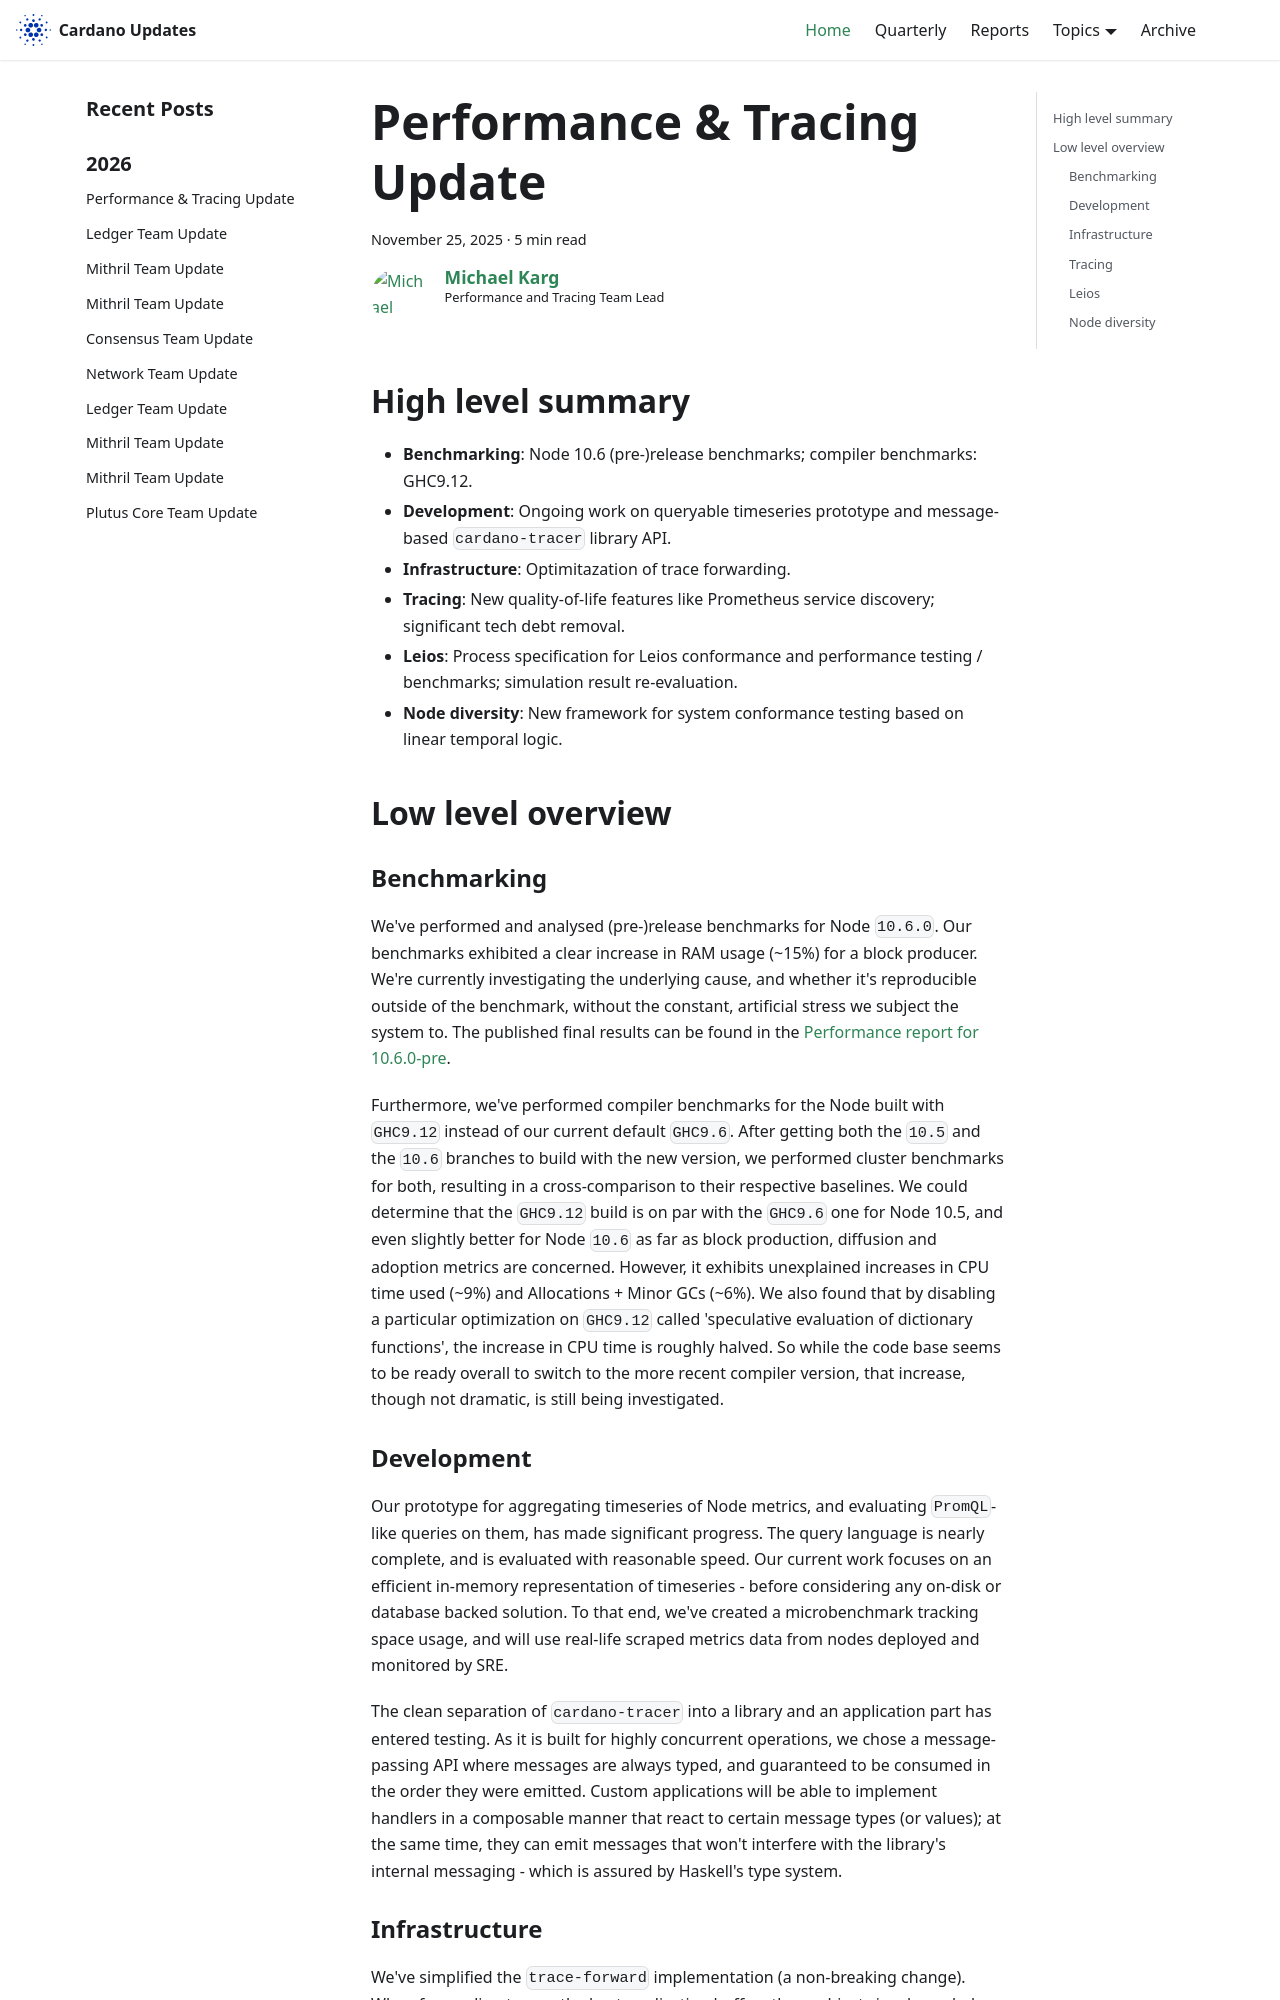

repository: IntersectMBO/cardano-updates · page: 2025-11-25-performance-and-tracing/index.html · generator: docusaurus

---
title: Performance & Tracing Update
slug: 2025-11-25-performance-and-tracing
authors: mgmeier
tags: [performance-tracing]
hide_table_of_contents: false
---

## High level summary

* **Benchmarking**: Node 10.6 (pre-)release benchmarks; compiler benchmarks: GHC9.12.
* **Development**: Ongoing work on queryable timeseries prototype and message-based `cardano-tracer` library API.
* **Infrastructure**: Optimitazation of trace forwarding.
* **Tracing**: New quality-of-life features like Prometheus service discovery; significant tech debt removal.
* **Leios**: Process specification for Leios conformance and performance testing / benchmarks; simulation result re-evaluation.
* **Node diversity**: New framework for system conformance testing based on linear temporal logic.

## Low level overview


### Benchmarking

We've performed and analysed (pre-)release benchmarks for Node `10.6.0`. Our benchmarks exhibited a clear increase in RAM usage (~15%) for a block producer. We're currently investigating the underlying cause, and whether it's reproducible outside of the benchmark,
without the constant, artificial stress we subject the system to. The published final results can be found in the [Performance report for 10.6.0-pre].

Furthermore, we've performed compiler benchmarks for the Node built with `GHC9.12` instead of our current default `GHC9.6`. After getting both the `10.5` and the `10.6` branches to build with the new version, we performed cluster benchmarks for both, resulting
in a cross-comparison to their respective baselines. We could determine that the `GHC9.12` build is on par with the `GHC9.6` one for Node 10.5, and even slightly better for Node `10.6` as far as block production, diffusion and adoption metrics are concerned. However, it exhibits unexplained increases in CPU time used (~9%) and Allocations + Minor GCs (~6%). We also found that by disabling a particular optimization on `GHC9.12` called 'speculative evaluation of dictionary functions', the increase in CPU time is roughly halved. So while the code base seems to be ready overall to switch to the more recent compiler version, that increase, though not dramatic, is still being investigated.

### Development

Our prototype for aggregating timeseries of Node metrics, and evaluating `PromQL`-like queries on them, has made significant progress. The query language is nearly complete, and is evaluated with reasonable speed. Our current work focuses on an efficient
in-memory representation of timeseries - before considering any on-disk or database backed solution. To that end, we've created a microbenchmark tracking space usage, and will use real-life scraped metrics data from nodes deployed and monitored by SRE.  

The clean separation of `cardano-tracer` into a library and an application part has entered testing. As it is built for highly concurrent operations, we chose a message-passing API where messages are always typed, and guaranteed to be consumed in the
order they were emitted. Custom applications will be able to implement handlers in a composable manner that react to certain message types (or values); at the same time, they can emit messages that won't interfere with the library's internal messaging - which is assured by Haskell's type system.
